Run: headless pygame with SDL's dummy video driver; simulated clock (each Clock.tick advances the game by its frame time, no real sleeping); random seed 0; keys injected as events and as key.get_pressed() state; no mouse input.
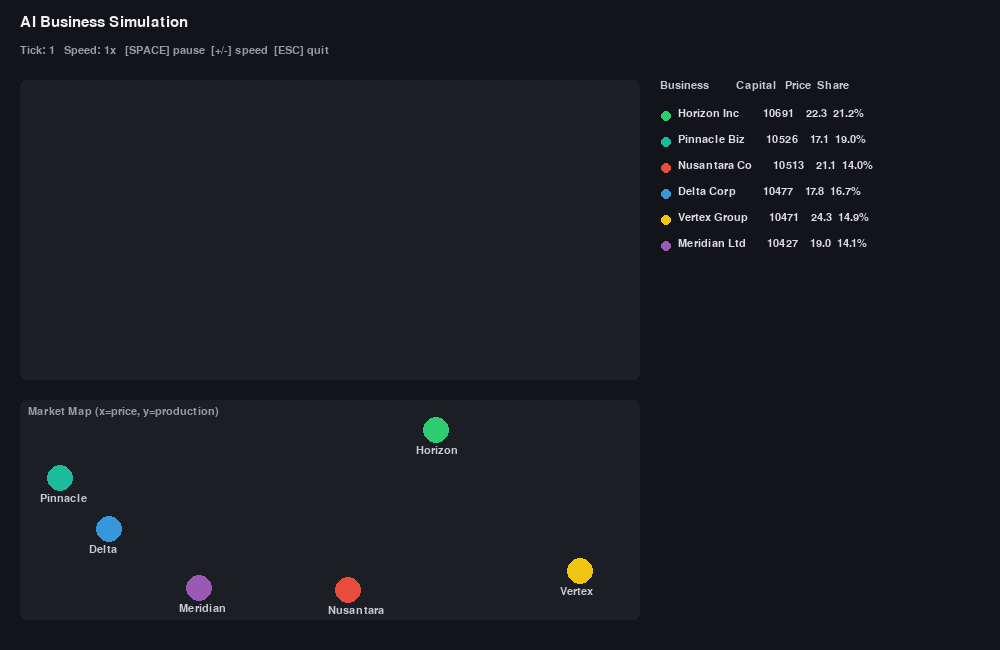
Frame 1 of 4 · flips 1–60 · no input
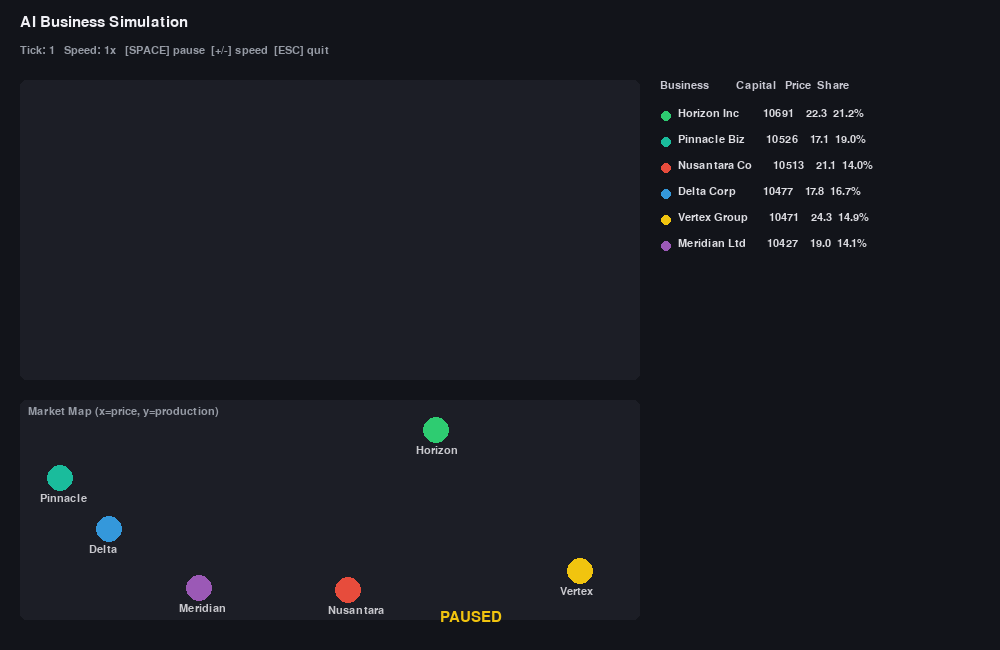
Frame 2 of 4 · flips 61–180 · tapped SPACE, RETURN · held RIGHT (→), D
Frame 3 of 4 · flips 181–300 · held DOWN (↓), S · screen unchanged from frame 2, image omitted
Frame 4 of 4 · flips 301–420 · held LEFT (←), A, UP (↑), W · screen unchanged from frame 3, image omitted

The pygame program that drew these frames:

"""
AI Business Simulation
-----------------------
Agent-based simulation: several AI-controlled businesses compete in a
shared market. Each tick, every business decides on price, production,
and marketing spend, then the market clears (demand gets allocated
across businesses based on price/marketing/reputation), and
capital updates based on profit/loss. Businesses that run out of
capital go bankrupt, and are occasionally replaced by new startups.

The decision logic in Business.decide() is intentionally simple and
rule-based right now -- it's written so you can later swap it out for
a learned policy (e.g. a small RL agent per business, state = market
signals, action = price/production/marketing deltas, reward = profit)
if you want to extend this toward the RL game AI stuff.

Controls:
  SPACE       pause / resume
  + / -       speed up / slow down simulation
  ESC         quit
"""

import pygame
import random
import sys
from dataclasses import dataclass, field
from typing import List

# ---------------- Config ----------------
WIDTH, HEIGHT = 1000, 650
FPS = 60
TICK_INTERVAL_MS = 500       # simulation tick every 0.5s at 1x speed
STARTING_CAPITAL = 10000.0
PRODUCTION_COST = 5.0        # cost per unit produced
FIXED_COST = 150.0           # per-tick overhead
BASE_DEMAND = 500.0          # total units the market wants per tick at a "fair" price
HISTORY_LEN = 200

COLORS = [
    (231, 76, 60), (52, 152, 219), (46, 204, 113), (241, 196, 15),
    (155, 89, 182), (26, 188, 156), (230, 126, 34), (149, 165, 166),
]

NAMES = [
    "Nusantara Co", "Delta Corp", "Horizon Inc", "Vertex Group",
    "Meridian Ltd", "Pinnacle Biz", "Solstice Co", "Zenith Corp",
]


@dataclass
class Business:
    name: str
    color: tuple
    capital: float = STARTING_CAPITAL
    price: float = 20.0
    production: float = 60.0
    marketing: float = 20.0
    reputation: float = 1.0
    history: List[float] = field(default_factory=list)
    alive: bool = True
    ticks_alive: int = 0

    def decide(self, market_avg_price: float, rng: random.Random) -> None:
        """Simple heuristic AI. Swap this out with a learned policy later."""
        if not self.alive:
            return
        drift = rng.uniform(-0.06, 0.06)
        if self.price > market_avg_price * 1.05:
            self.price *= 0.97  # too expensive relative to market, cut price
        elif self.price < market_avg_price * 0.9:
            self.price *= 1.03  # room to raise price
        self.price *= (1 + drift)
        self.price = max(5.0, self.price)

        target = self.production * (1.05 if rng.random() < 0.5 else 0.97)
        self.production = max(10.0, min(300.0, target))

        self.marketing = max(0.0, min(80.0, self.capital * 0.003))

    def apply_tick_result(self, revenue: float, cost: float) -> None:
        profit = revenue - cost
        self.capital += profit
        self.ticks_alive += 1
        self.history.append(self.capital)
        if len(self.history) > HISTORY_LEN:
            self.history.pop(0)
        if self.capital <= 0:
            self.alive = False


class Market:
    def __init__(self, businesses: List[Business], rng: random.Random):
        self.businesses = businesses
        self.rng = rng
        self.tick_count = 0

    def clear_tick(self) -> None:
        alive = [b for b in self.businesses if b.alive]
        if alive:
            avg_price = sum(b.price for b in alive) / len(alive)

            for b in alive:
                b.decide(avg_price, self.rng)

            demand_multiplier = 1 + self.rng.uniform(-0.15, 0.15)
            total_demand = BASE_DEMAND * demand_multiplier

            scores = []
            for b in alive:
                price_score = max(0.1, (avg_price * 1.4 - b.price))
                score = price_score * (1 + b.marketing / 100) * b.reputation
                scores.append(max(0.01, score))
            total_score = sum(scores)

            for b, score in zip(alive, scores):
                share = score / total_score
                demanded = total_demand * share
                units_sold = min(b.production, demanded)
                revenue = units_sold * b.price
                cost = b.production * PRODUCTION_COST + FIXED_COST + b.marketing
                b.apply_tick_result(revenue, cost)

                if demanded > b.production * 1.2:
                    b.reputation = min(1.5, b.reputation + 0.01)
                elif units_sold < b.production * 0.5:
                    b.reputation = max(0.5, b.reputation - 0.01)

        self.tick_count += 1

        # occasionally respawn a bankrupt business as a fresh startup
        for b in self.businesses:
            if not b.alive and self.rng.random() < 0.01:
                b.capital = STARTING_CAPITAL * 0.6
                avg_price_for_respawn = (
                    sum(x.price for x in self.businesses if x.alive) / max(1, len([x for x in self.businesses if x.alive]))
                    if any(x.alive for x in self.businesses) else 20.0
                )
                b.price = avg_price_for_respawn * self.rng.uniform(0.85, 1.05)
                b.production = 60.0
                b.marketing = 15.0
                b.reputation = 1.0
                b.alive = True
                b.history.clear()


def make_businesses(n: int = 6) -> List[Business]:
    rng = random.Random(42)
    businesses = []
    for i in range(n):
        b = Business(
            name=NAMES[i % len(NAMES)],
            color=COLORS[i % len(COLORS)],
            price=rng.uniform(15, 25),
            production=rng.uniform(40, 80),
        )
        businesses.append(b)
    return businesses


def draw(screen, font, small_font, businesses, market, paused, speed):
    screen.fill((18, 20, 26))

    title = font.render("AI Business Simulation", True, (240, 240, 245))
    screen.blit(title, (20, 15))
    info = small_font.render(
        f"Tick: {market.tick_count}   Speed: {speed}x   "
        f"[SPACE] pause  [+/-] speed  [ESC] quit",
        True, (150, 155, 165))
    screen.blit(info, (20, 45))

    # Capital-over-time chart
    chart_x, chart_y, chart_w, chart_h = 20, 80, 620, 300
    pygame.draw.rect(screen, (28, 30, 38), (chart_x, chart_y, chart_w, chart_h), border_radius=6)
    max_cap = max([max(b.history) if b.history else STARTING_CAPITAL for b in businesses] + [STARTING_CAPITAL])
    max_cap = max(max_cap, 1)
    for b in businesses:
        if len(b.history) < 2:
            continue
        pts = []
        for i, cap in enumerate(b.history):
            x = chart_x + (i / max(1, HISTORY_LEN - 1)) * chart_w
            y = chart_y + chart_h - (max(0, cap) / max_cap) * (chart_h - 10) - 5
            pts.append((x, y))
        color = b.color if b.alive else (80, 80, 80)
        pygame.draw.lines(screen, color, False, pts, 2)

    # Leaderboard
    table_x, table_y = 660, 80
    header = small_font.render(f"{'Business':<14}{'Capital':>10}{'Price':>8}{'Share':>7}", True, (200, 200, 210))
    screen.blit(header, (table_x, table_y))
    alive_biz = [b for b in businesses if b.alive]
    total_prod = sum(b.production for b in alive_biz) or 1
    sorted_biz = sorted(businesses, key=lambda b: b.capital, reverse=True)
    for i, b in enumerate(sorted_biz):
        y = table_y + 28 + i * 26
        status_color = b.color if b.alive else (90, 90, 90)
        pygame.draw.circle(screen, status_color, (table_x + 6, y + 8), 5)
        share = (b.production / total_prod * 100) if b.alive else 0
        label = f"{b.name:<14}{int(b.capital):>10}{b.price:>8.1f}{share:>6.1f}%"
        txt = small_font.render(label, True, (220, 220, 225) if b.alive else (110, 110, 110))
        screen.blit(txt, (table_x + 18, y))
        if not b.alive:
            bankrupt = small_font.render("BANKRUPT", True, (231, 76, 60))
            screen.blit(bankrupt, (table_x + 250, y))

    # Market map: bubble position = price/production, size = capital
    bubble_area_y = 400
    bubble_h = 220
    pygame.draw.rect(screen, (28, 30, 38), (20, bubble_area_y, 620, bubble_h), border_radius=6)
    label = small_font.render("Market Map (x=price, y=production)", True, (150, 155, 165))
    screen.blit(label, (28, bubble_area_y + 6))
    prices = [b.price for b in businesses]
    prods = [b.production for b in businesses]
    min_p, max_p = min(prices), (max(prices) if max(prices) != min(prices) else min(prices) + 1)
    min_q, max_q = min(prods), (max(prods) if max(prods) != min(prods) else min(prods) + 1)
    for b in businesses:
        if not b.alive:
            continue
        px = 60 + ((b.price - min_p) / max(1, (max_p - min_p))) * 520
        py = bubble_area_y + bubble_h - 30 - ((b.production - min_q) / max(1, (max_q - min_q))) * (bubble_h - 60)
        radius = max(6, min(28, int(b.capital / 800)))
        pygame.draw.circle(screen, b.color, (int(px), int(py)), radius)
        name_txt = small_font.render(b.name.split()[0], True, (200, 200, 205))
        screen.blit(name_txt, (px - 20, py + radius + 2))

    if paused:
        pause_txt = font.render("PAUSED", True, (241, 196, 15))
        screen.blit(pause_txt, (WIDTH // 2 - 60, HEIGHT - 40))

    pygame.display.flip()


def main():
    pygame.init()
    screen = pygame.display.set_mode((WIDTH, HEIGHT))
    pygame.display.set_caption("AI Business Simulation")
    clock = pygame.time.Clock()
    font = pygame.font.SysFont("consolas", 22)
    small_font = pygame.font.SysFont("consolas", 16)

    rng = random.Random(42)
    businesses = make_businesses(6)
    market = Market(businesses, rng)

    paused = False
    speed = 1
    last_tick = pygame.time.get_ticks()

    running = True
    while running:
        for event in pygame.event.get():
            if event.type == pygame.QUIT:
                running = False
            elif event.type == pygame.KEYDOWN:
                if event.key == pygame.K_ESCAPE:
                    running = False
                elif event.key == pygame.K_SPACE:
                    paused = not paused
                elif event.key in (pygame.K_PLUS, pygame.K_EQUALS):
                    speed = min(8, speed + 1)
                elif event.key == pygame.K_MINUS:
                    speed = max(1, speed - 1)

        now = pygame.time.get_ticks()
        if not paused and now - last_tick >= TICK_INTERVAL_MS / speed:
            market.clear_tick()
            last_tick = now

        draw(screen, font, small_font, businesses, market, paused, speed)
        clock.tick(FPS)

    pygame.quit()
    sys.exit()


if __name__ == "__main__":
    main()
